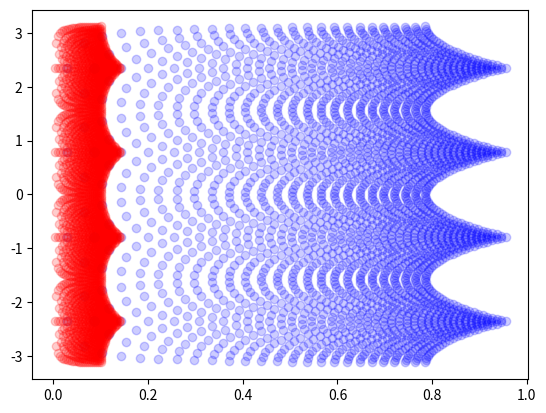

Write Python code to recreate this figure.
#! /usr/bin/env python3
# -*- coding: utf-8 -*-
# vim:fenc=utf-8
#
# [redacted]
# Date: 2018-07-10

from __future__ import print_function
import math
import numpy as np

#############################################################
# QUATERNIONS
#############################################################

#  def quaternion_to_yaw(quat):
    #  """
    #  returns the yaw angle from a given quaternion in radians.
    #  quat = (x,y,z,w)
    #  """
    #  x,y,z,w = quat
    #  return math.atan2(2. * (x*y + w*z),
                      #  w**2 + z**2 - y**2 - z**2)
    #quaternion_to_yaw
    #  yaw = quaternion_to_yaw([0,0,0,1])
    #  assert(yaw==0)
    #  yaw = quaternion_to_yaw([0,1,0,0])
    #  assert(yaw==np.pi)
    #  yaw = quaternion_to_yaw([0,0.707,0,0.707])
    #  print(yaw)
    #  assert(yaw==np.pi/2)

# the above tests fail, they should not. This function is bad
#############################################################



##############################################################
#  VECTOR STUFF
##############################################################

def vec_len(vec):
    """
    returns the length of the vector
    vec can be (N,d), the return will be (N,)
    """
    vec = np.array(np.atleast_2d(vec))
    N,d = vec.shape
    if N>1:
        return np.linalg.norm(vec, axis=1)
    else:
        return np.linalg.norm(vec)


def vec_normalize(vec):
    """
    returns the length and 1-long version of the given vector
    """
    vec = np.array(vec)
    vec2 = np.atleast_2d(vec)
    # one less function call here
    norm = np.linalg.norm(vec2, axis=1)
    # atleast2d stuff so that vec = (N,k) and divider=(N,l) can be divided like this easily
    unit = vec/(np.atleast_2d(norm).T)

    if len(norm) == 1:
        norm = norm[0]
        unit = unit[0]

    assert unit.shape == vec.shape, "unit shape: %r, given vec shape: %r" %(unit.shape, vec.shape)
    return norm, unit


def vec_limit_len(vec, max_len):
    """
    makes sure the vector has at most max_len length
    """
    norm, vec = vec_normalize(vec)
    return vec*min(max_len, norm)


def project_vec(X,Y):
    """
    project a vector X onto a vector Y
    literally find the closest point on (0,0)-Y to X, return it
    """
    X = np.array(X)
    Y = np.array(Y)

    return ( X.dot(Y) / Y.dot(Y) ) * Y


def vec2_rotate(vec2, rad):
    """
    rotate 2D vec rad radians around the origin

    vec2 and rad can be (N,2), list of vectors, and (N,1), list of radians
    all of the given vectors will be rotated.
    """
    vec2 = np.array(np.atleast_2d(vec2))
    rad = np.array(rad)

    x1s = vec2[:,0]
    y1s = vec2[:,1]

    x2s = np.cos(rad)*x1s - np.sin(rad)*y1s
    y2s = np.sin(rad)*x1s + np.cos(rad)*y1s

    res = np.zeros_like(vec2)
    res[:,0] = x2s
    res[:,1] = y2s

    N,_ = vec2.shape
    if N == 1:
        return res[0]
    else:
        return res


def vec2_directed_angle(v1, v2):
    """
    returns the shortest angle from v1 to v2 in radians.
    v1 + angle = v2.

    positive value means ccw rotation from v1 to v2.
    negative value means cw.

    v1, v2 can be (N,2)
    """
    v1 = np.array(np.atleast_2d(v1))
    v2 = np.array(np.atleast_2d(v2))
    assert v1.shape == v2.shape

    x1s = v1[:,0]
    x2s = v2[:,0]
    y1s = v1[:,1]
    y2s = v2[:,1]

    dots = x1s*x2s + y1s*y2s
    dets = x1s*y2s - y1s*x2s

    angles = np.arctan2(dets,dots)

    N,_ = v1.shape
    if N == 1:
        return angles[0]
    else:
        return angles


def vec3_to_yaw_pitch(vec3):
    """
    given a direction vector, returns the yaw and pitch angles in radians.
    ignores the length of the vector
    vec3 = (x,y,z)
    """
    x,y,z = vec3
    if z == 0:
        pitch = 0
    else:
        pitch = np.arctan2(z, math.sqrt(x**2 + y**2) )

    if x == 0 and y == 0:
        yaw = 0
    else:
        yaw = vec2_directed_angle([1,0],[x,y])

    return yaw, pitch

def vec2_toroidal_vec(A, B, xmax, ymax):
    """
    Given a toroidal space described by -xmax < x < xmax, -ymax < 0 < ymax.

    This function returns the imaginary points that would affect another point A
    around the torus.
    This is done by duplicating B 8 times by adding/subbing the ranges
    so that the 'other side's of B exist and create forces on A as if they
    were going around the torus.

    assumes the sapce is [0,0] centered and symmetric. The bounds are then
    [-xmax, xmax], [-ymax,ymax].
    """
    A = np.array(A, dtype='float64')
    B = np.array(B, dtype='float64')

    # we also want 'only change x' type
    # interactions too!
    x_range = [xmax, -xmax, 0]
    y_range = [ymax, -ymax, 0]

    vecs = []
    for x in x_range:
        for y in y_range:
            # this is the 'around the torus'
            # version of B
            BB = B + [x,y]
            vec = BB-A
            vecs += [vec]
    return np.array(vecs)






#########################################################################
# GEOMETRIC CONSTRUCTS
#########################################################################

def euclid_distance(p1, p2):
    """
    returns the distance between p1 and p2.
    p1,p2 can be (N,2) or (N,3) or just (x,y,z) or (x,y)
    """
    p1 = np.array(p1)
    p2 = np.array(p2)

    v = p2-p1
    return vec_len(v)


def line_slope_intercept(A,B):
    """
    return the slope and x-intercept of the line that
    goes through points A and B.
    """
    Ax, Ay = A
    Bx, By = B
    m = (Ay-By) / (Ax-Bx)
    b = Ay - Ax*m
    return m,b

def perp_line(src_m, p):
    """
    returns the slope and intercept of the line that goes
    through p. The returned line will be perpendicular to src_m.
    src_m is the slope of a line, p is a point on that line.
    """
    m = -1/src_m
    x,y = p
    b = y - x*m
    return m,b


#http://stackoverflow.com/questions/563198/how-do-you-detect-where-two-line-segments-intersect/19550879#19550879
#taken from above
def line_intersect(l1, l2):
    """
    return the point of intersection for the two lines l1 and l2.
    l1 = [p0,p1]
    l2 = [p2,p3]
    pX = (x,y)
    """
    p0,p1 = l1
    p2,p3 = l2

    s10_x = p1[0] - p0[0]
    s10_y = p1[1] - p0[1]
    s32_x = p3[0] - p2[0]
    s32_y = p3[1] - p2[1]

    denom = s10_x * s32_y - s32_x * s10_y

    if denom == 0:
        raise ValueError('LINES COLLINEAR! '+str(l1)+' '+str(l2))

    denom_is_positive = denom > 0

    s02_x = p0[0] - p2[0]
    s02_y = p0[1] - p2[1]

    s_numer = s10_x * s02_y - s10_y * s02_x

    if (s_numer < 0) == denom_is_positive : return None # no collision

    t_numer = s32_x * s02_y - s32_y * s02_x

    if (t_numer < 0) == denom_is_positive : return None # no collision

    if (s_numer > denom) == denom_is_positive or (t_numer > denom) == denom_is_positive : return None # no collision


    # collision detected

    t = t_numer / denom

    intersection_point = [ p0[0] + (t * s10_x), p0[1] + (t * s10_y) ]
    return intersection_point


def point_in_poly(pts, poly):
    """
    returns True if 'pt' is inside the poly.
    poly is a list of points in ccw order.
    pt can be a single [x,y] or in shape (N,2)

    this function will choose to use masking or looping
    depending on N. If N > 20, it will use masking, otherwise
    it will use a loop. This decision was made on a mobile i7
    """

    if len(pts) > 20:
        return points_in_poly(pts, poly)
    else:
        #prepare stuff
        poly = np.array(poly)
        pts = np.atleast_2d(pts)
        nvert = poly.shape[0]
        vertx = poly[:,0]
        verty = poly[:,1]
        cs = []
        for pt in pts:
            testx = pt[0]
            testy = pt[1]

            #https://www.ecse.rpi.edu/Homepages/wrf/Research/Short_Notes/pnpoly.html
            # the following part is taken from above
            # MAGIC !!
            i = 0
            j = nvert-1
            c = False
            while i < nvert:
                #body
                if ((verty[i] > testy) != (verty[j] > testy)):
                    if (testx < (vertx[j]-vertx[i]) * (testy-verty[i]) / (verty[j]-verty[i]) + vertx[i]):
                        c = not c
                #/body
                j = i
                i += 1
            cs.append(c)
        if len(cs) == 1:
            return cs[0]
        else:
            return cs

def points_in_poly(pts, poly):
    #prepare stuff
    poly = np.array(poly)
    pts = np.atleast_2d(pts)
    nvert = poly.shape[0]
    vertx = poly[:,0]
    verty = poly[:,1]
    testx = pts[:,0]
    testy = pts[:,1]
    N = len(pts)


    #https://www.ecse.rpi.edu/Homepages/wrf/Research/Short_Notes/pnpoly.html
    # the following part is taken from above
    # then modified to work on a list of points instead of just one
    # MAGIC !!
    i = 0
    j = nvert-1
    c = False
    c = np.array([False]*N)
    while i < nvert:
        #body
        testy_smaller = ((verty[i] > testy) != (verty[j] > testy))
        testx_smaller = (testx < (vertx[j]-vertx[i]) * (testy-verty[i]) / (verty[j]-verty[i]) + vertx[i])
        #  if ((verty[i] > testy) != (verty[j] > testy)):
            #  if (testx < (vertx[j]-vertx[i]) * (testy-verty[i]) / (verty[j]-verty[i]) + vertx[i]):
        # this mask is a vectorized version of the two if statements above
        mask = np.logical_and(testy_smaller, testx_smaller)
        # OP |  1   0    = mask
        #    |----------
        #  1 |  0   1
        #  0 |  1   0
        #  ^= c
        # this is the truth table we want out of the mask and c
        # the first column is when the two ifs are true, where c is inverted
        # second column is when either if is false, leaving c as is
        # obvioulsy this OP is XOR
        #  c = not c
        np.logical_xor(c, mask, out=c)
        #/body
        j = i
        i += 1

    if N == 1:
        return c[0]
    else:
        return c


def distance_to_line_segment(A,B,p, comparison=False):
    """
    returns the shortest distance from p to the line segment A-B.
    if p is 'inside' the line segment, this is the length of perpendicular
    line segment from A-B to p. if p is 'outside' then the distance is the
    distance between p and A or B, whichever is closer.

    if comparison is True, the actual distance is not returned.
    Instead, a comparable measure is returned.
    """
    x1,y1 = A
    x2,y2 = B
    x3,y3 = p


    #http://stackoverflow.com/a/2233538
    #taken from above
    px = x2-x1
    py = y2-y1

    something = px*px + py*py

    u =  ((x3 - x1) * px + (y3 - y1) * py) / float(something)

    if u > 1:
        u = 1
    elif u < 0:
        u = 0

    x = x1 + u * px
    y = y1 + u * py

    dx = x - x3
    dy = y - y3

    # Note: If the actual distance does not matter,
    # if you only want to compare what this function
    # returns to other results of this function, you
    # can just return the squared distance instead
    # (i.e. remove the sqrt) to gain a little performance

    if comparison:
        return dx*dx+dy*dy
    else:
        dist = np.sqrt(dx*dx + dy*dy)
        return dist


def trace_line_segment(p1,p2,ratio):
    """
    return a point that is on the line segment p1-p2,
    at some ratio of the way.
    """
    L = euclid_distance(p1,p2)
    if L < 1e-15:
        return (p1[0], p1[1])
    l = ratio * L
    a = (p2[0]-p1[0]) * (l/L) + p1[0]
    b = (p2[1]-p1[1]) * (l/L) + p1[1]
    return (a,b)


########################################################################

# SPHERICAL STUFF

# Coordinate systems: x,y,z -> right-handed
#                     r,theta,phi or r,u,v -> sphere of radius r, r>=0
#                                             phi = angle from x to y, 'yaw', -pi < phi <= pi
#                                             theta = angle from z, 'pitch' for a vehicle that
#                                                     is looking towards (0,0,1)
#                                                     -pi/2 < theta < pi/2

########################################################################

def xyz_to_uvr(p):
    """
    convert cartesian point p=(x,y,z) to
    spherical coordinates (u,v,r)
    p can be (N,3), result will be (N,3)
    sphere is centered on origin
    does not limit rotations and such
    """
    p = np.array(p)
    p2 = np.atleast_2d(p)
    r = vec_len(p2)
    x = p2[:,0]
    y = p2[:,1]
    z = p2[:,2]
    u = np.arccos(z/r)
    v = np.arctan2(y,x)
    res = np.vstack( (u,v,r) ).T

    # return 1d if input was 1d
    if p.shape == (3,):
        return res[0]

    return res


def uvr_to_xyz(p):
    """
    convert a spherical point p=(u,v,r) to
    cartesian (x,y,z)
    p can be (N,3), result will be (N,3)
    does not limit rotations and such
    """
    p = np.array(p)
    p2 = np.atleast_2d(p)
    u = p2[:,0]
    v = p2[:,1]
    r = p2[:,2]
    x = r*np.sin(u)*np.cos(v)
    y = r*np.sin(u)*np.sin(v)
    z = r*np.cos(u)
    res = np.vstack((x,y,z)).T

    # return 1d if input was 1d
    if p.shape == (3,):
        return res[0]

    return res

def plane_sphere_intersection_in_uvr(A, R):
    """
    consider a sphere of radius R centered at C == (0,0,0)
    and a plane described by a point A and a normal vector n = A-C.
    if A is 'inside' the sphere, the plane instersects the sphere,
    creating a circle on the sphere, centered on A with radius r.
    This function returns the description of this circle in spherical coordinates (u,v,r).
    See the 'uvr_to_xyz' or 'xyz_to_uvr' functions.

    The intersection circle is described with a center and radius in spherical coordinates.
    returns (u,v,gamma) where (u,v) is (theta,phi) center and gamma is the radius.
    """

    # how much the plane is 'inside' the sphere
    # distance of A to C
    # C is assumed origin
    a = vec_len(A)
    if a == 0:
        # the plane intersects the sphere by going thourgh the center of it
        # the opening angle is 90 in this case
        return (0,0, np.pi/2)
    # the opening angle between AC and BC, where B is any point
    # on the circle intersection
    gamma = np.arccos(a / R)

    # spherical coords of the point A gives us the center of the circle.
    # the radius here should be the same as a
    u,v,r = xyz_to_uvr(A)
    assert a == r

    return u,v,gamma







if __name__=='__main__':
    print('TESTING GEOMETRY FUNCTIONS')

    assert vec_len([0,0]) == 0
    assert vec_len([1,0]) == 1
    assert vec_len([1,0,0]) == 1
    assert all(vec_len([[1,0,0],[0,0,1]]) == [1,1])
    print('vec_len ok')

    n, v = vec_normalize([0,1])
    assert all([ n==1, all(v==[0,1]) ])
    n, v = vec_normalize([1,1])
    assert all([ n==np.sqrt(2), all(v==np.array([1,1])/np.sqrt(2)) ])
    n, v = vec_normalize([1,1,1])
    assert all([ n==np.sqrt(3), all(v==np.array([1,1,1])/np.sqrt(3)) ])
    print('vec_normalize ok')


    assert all( vec_limit_len([0,5],1)==np.array([0,1]) )
    print('vec_limit_len ok')

    assert all( project_vec( [1,0], [0,1] ) == [0,0] )
    assert all( project_vec( [1,0], [1,1] ) == [0.5,0.5] )
    print('project_vec ok')

    assert all( vec2_rotate( [1,0], np.pi ) == [-1,0] )
    assert sum(sum(( vec2_rotate( [[1,0], [-1,0]], [np.pi, np.pi/2] ) == [[-1,0], [0,-1]] )))==4
    print('vec2_rotate ok')

    assert vec2_directed_angle( [1,0], [0,1] ) == np.pi/2
    assert all(vec2_directed_angle( [[1,0], [1,1]], [[0,1], [-1,-1]] ) == [np.pi/2, np.pi])
    print('vec2_directed_angle ok')

    y,p = vec3_to_yaw_pitch([0, 0, 1])
    assert all([ y==0, p==np.pi/2 ])
    y,p = vec3_to_yaw_pitch([1, 0, 1])
    assert all([ y==0, p==np.pi/4 ])
    y,p = vec3_to_yaw_pitch([1,1,1])
    # the value for p is a little wonky
    assert all([ y==np.pi/4, p-(1/np.sqrt(2)) < 0.0000001])
    print('vec3_to_yaw_pitch ok')

    assert euclid_distance( [0,0], [1,0] ) == 1
    assert all( euclid_distance( [[0,0], [1,0]], [[5,0], [1,1]] ) == [5,1] )
    assert all( euclid_distance( [[0,0,1], [1,0,1]], [[5,0,1], [1,1,1]] ) == [5,1] )
    print('euclid_distance ok')

    assert all( line_slope_intercept( [0,0], [1,1] ) == np.array([1,0]) )
    print('line_slope_intercept ok')

    assert all( perp_line( 1, [5,5] ) == np.array([-1, 10]) )
    print('perp_line ok')

    assert all (line_intersect( [[-1,-1], [1,1]], [[1,-1], [-1,1]] ) == np.array([0,0]))
    print('line_intersect ok')

    assert point_in_poly( [0.5,0.5], [[0,0], [1,0], [1,1], [0,1]] ) == True
    print('point_in_poly ok')


    poly = [[0.1,0.3], [1.4,0.1], [1.2,1.2], [0.1,1.1]]
    N = 1000
    pts = (np.random.rand(N,2)*2) - 1

    import time
    res_single = []
    res_vec = []

    t0 = time.time()
    for pt in pts:
        res_single.append(point_in_poly(pt, poly))
    t1 = time.time()
    single = t1-t0

    t0 = time.time()
    res_vec = points_in_poly(pts, poly)
    t1 = time.time()
    vec = t1-t0

    assert all(res_single == res_vec)
    print('points_in_poly ok, speedup:' , int(single/vec), 'times over 1k points')


    assert distance_to_line_segment([0,0], [1,1], [0.5,0.5]) == 0
    assert distance_to_line_segment([0,0], [1,1], [2,2]) == np.sqrt(2)
    assert distance_to_line_segment([0,0], [1,1], [1,0]) == euclid_distance([1,0], [0.5,0.5])
    print('distance_to_line_segment ok')


    assert all( trace_line_segment([0,1], [0,11], 0.1) == np.array([0,2]) )
    print('trace_line_segment ok')

    assert all(xyz_to_uvr((1,0,0)) == [np.pi/2,0.,1])
    assert all(xyz_to_uvr((0,1,0)) == [np.pi/2, np.pi/2,1])
    assert all(xyz_to_uvr((0,0,1)) == [0.,0.,1])
    print('xyz_to_uvr ok')

    zero = 1e-15
    # zero used here because of float errors
    assert all( np.abs(uvr_to_xyz((np.pi/2,0,1)) - [1.,0.,0.]) <= [0,0,zero] )
    assert all( np.abs(uvr_to_xyz((np.pi/2,np.pi/2,1)) - [0.,1.,0.]) <= [zero,zero,zero] )
    assert all( np.abs(uvr_to_xyz((0,0,1)) - [0.,0.,1.]) <= [0,0,0] )
    print('uvr to xyz ok')


    R = 1
    # this plane is tangent to the sphere, so the gamma opening is 0
    # when the plane is 'on top', the circle in u,v is centered on origin
    assert plane_sphere_intersection_in_uvr( (0,0,1), R ) == (0.,0.,0.)
    # this plane is intersecting the center of the circle
    assert plane_sphere_intersection_in_uvr( (0,0,0), R ) == (0., 0., np.pi/2)
    # the rest are hard to calc by hand so meh
    print('plane_sphere_intersection_in_uvr ok')

    import matplotlib.pyplot as plt
    plt.ion()

    nx = 50
    ny = 50
    xs = np.linspace(-1,1,nx)
    ys = np.linspace(-1,1,ny)
    xx, yy = np.meshgrid(xs,ys)
    uvrs = []
    for i in range(nx):
        for j in range(ny):
            uvrs.append(xyz_to_uvr((xx[i,j], yy[i,j], 1)))
    uvrs = np.array(uvrs)
    plt.scatter(uvrs[:,0], uvrs[:,1], c='b', alpha=0.2)

    uvrs = []
    for i in range(nx):
        for j in range(ny):
            uvrs.append(xyz_to_uvr((xx[i,j], yy[i,j], 10)))
    uvrs = np.array(uvrs)
    plt.scatter(uvrs[:,0], uvrs[:,1], c='r', alpha=0.2)



